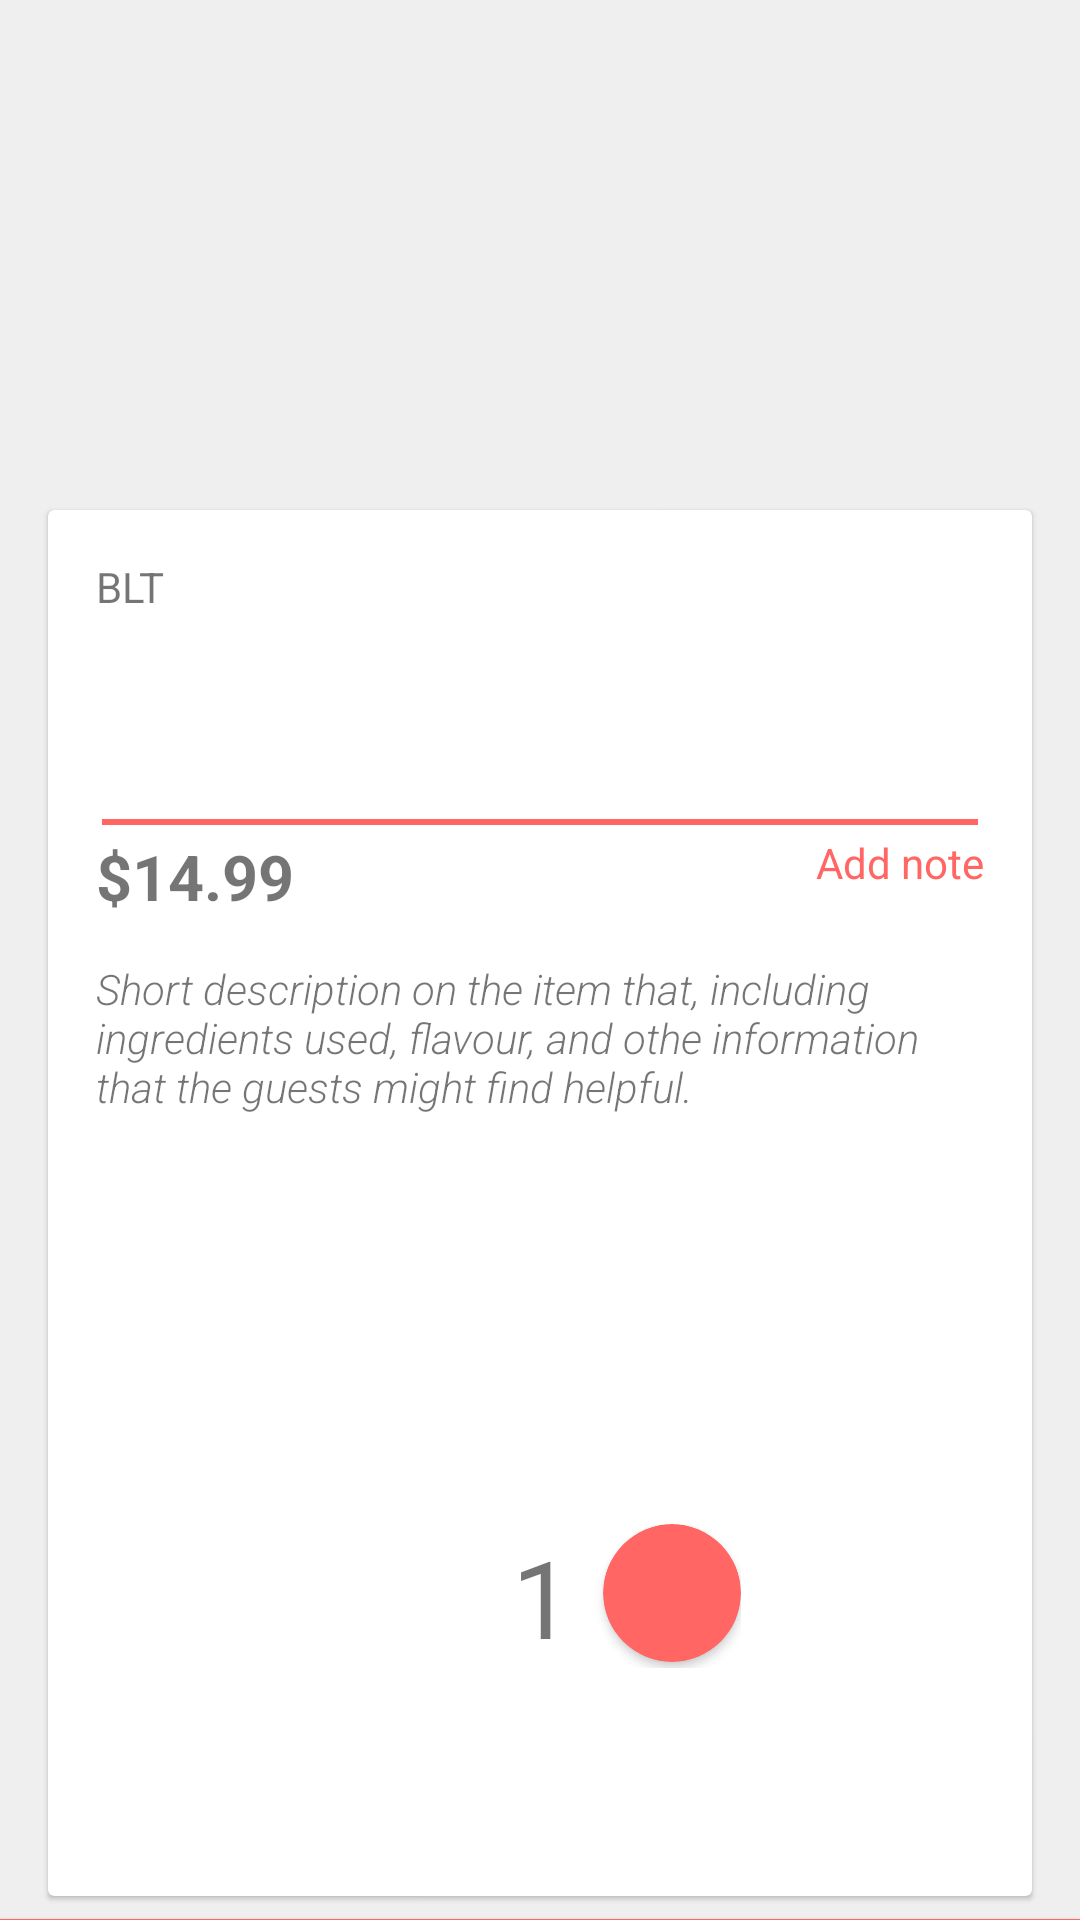

Android layout source for this screen:
<!-- AndroidManifest.xml: activity theme menuTheme -->
<!-- res/layout/activity_item_description.xml -->
<?xml version="1.0" encoding="utf-8"?>
<FrameLayout xmlns:android="http://schemas.android.com/apk/res/android"
    xmlns:app="http://schemas.android.com/apk/res-auto"
    xmlns:tools="http://schemas.android.com/tools"
    android:layout_width="match_parent"
    android:layout_height="match_parent"
    android:background="#EFEFEF"
    tools:context="eiv.rohueknight1726.com.restaurantprototype.itemDescriptionActivity">
    <ImageView
        android:layout_width="match_parent"
        android:layout_height="260dp"
        android:scaleType="centerCrop"
        android:id="@+id/itemEnlargeImg"/>
<android.support.v7.widget.CardView
    android:layout_width="match_parent"
    android:layout_height="match_parent"
    app:cardElevation="1dp"
    android:layout_marginBottom="8dp"
    android:layout_marginTop="170dp"
    android:layout_marginLeft="16dp"
    android:layout_marginRight="16dp">
    <TextView
        android:layout_width="wrap_content"
        android:layout_height="wrap_content"
        android:text="BLT "
        android:layout_margin="16dp"/>
    <TextView
        android:layout_width="match_parent"
        android:layout_height= "100dp"
        android:text="Short description on the item that, including ingredients used, flavour, and othe information that the guests might find helpful."
        android:layout_marginLeft="16dp"
        android:layout_marginRight="16dp"
        android:layout_marginTop="150dp"
        android:textStyle="italic"
        android:fontFamily="sans-serif-light"/>
    <LinearLayout
        android:layout_width="match_parent"
        android:layout_height="2dp"
        android:background="#FF6664"
        android:layout_marginTop="103dp"
        android:layout_marginRight="18dp"
        android:layout_marginLeft="18dp"></LinearLayout>
    <TextView
        android:layout_width="match_parent"
        android:layout_height="match_parent"
        android:layout_marginTop="108dp"
        android:layout_marginLeft="16dp"
        android:text="$14.99"
        android:textStyle="bold"
        android:textSize="21sp"/>
    <TextView
        android:layout_width="wrap_content"
        android:layout_height="wrap_content"
        android:text="Add note"
        android:textColor="#FF6664"
        android:layout_marginTop="108dp"
        android:layout_gravity="right"
        android:onClick="addNote"
        android:layout_marginRight="16dp"/>
    <LinearLayout
        android:layout_width="wrap_content"
        android:layout_height="wrap_content"
        android:orientation="horizontal"
        android:layout_gravity="center_horizontal|bottom"
        android:layout_marginBottom="76dp">
        <ImageView
            android:layout_width="48dp"
            android:layout_height="48dp"
            android:src="@mipmap/ic_remove_black_24dp"
            android:onClick="remove"/>
        <TextView
            android:layout_width="wrap_content"
            android:layout_height="match_parent"
            android:id="@+id/featuredItemCountMain"
            android:text="1"
            android:textSize="36sp"
            android:layout_marginLeft="10dp"
            android:layout_marginRight="10dp"/>
        <android.support.v7.widget.CardView
            android:layout_width="46dp"
            android:layout_height="46dp"
            app:cardBackgroundColor="#FF6664"
            app:cardCornerRadius="23dp"
            android:onClick="Add"></android.support.v7.widget.CardView>
    </LinearLayout>
</android.support.v7.widget.CardView>

    <android.support.v7.widget.CardView
        android:layout_width="match_parent"
        android:layout_height="200dp"
        android:layout_gravity="center"
        android:layout_margin="16dp"
        app:cardElevation="4dp"
        android:id="@+id/noteCard"
        android:visibility="invisible"
        app:cardBackgroundColor="#FFFFFF">
        <TextView
            android:layout_width="match_parent"
            android:layout_height="160dp"
            android:layout_margin="12dp"/>
        <TextView
            android:layout_width="wrap_content"
            android:layout_height="wrap_content"
            android:text="OK"
            android:textColor="#FF6664"
            android:onClick="dismissNow"
            android:layout_gravity="bottom|end"
            android:layout_marginBottom="12dp"
            android:layout_marginRight="22dp"
            />
        <TextView
            android:layout_width="wrap_content"
            android:layout_height="wrap_content"
            android:text="CANCEL"
            android:textColor="#888888"
            android:layout_gravity="bottom|end"
            android:layout_marginBottom="12dp"
            android:onClick="dismissNow"
            android:layout_marginRight="62dp"
            />
    </android.support.v7.widget.CardView>
    <FrameLayout
        android:layout_width="match_parent"
        android:layout_height="60dp"
        android:layout_marginBottom="-60dp"
        android:background="#FF6664"
        android:layout_gravity="bottom"
        android:onClick="dismissFull"
        android:id="@+id/changeConfirmFrame"
        android:elevation="2dp">
        <TextView
            android:layout_width="wrap_content"
            android:layout_height="wrap_content"
            android:text="Confirm"
            android:textColor="#FFFFFF"
            android:layout_gravity="center"
            android:textSize="17sp"/>
    </FrameLayout>

    <FrameLayout
        android:id="@+id/noteSmoke"
        android:layout_width="match_parent"
        android:layout_height="match_parent"
        android:alpha="0"
        android:background="#88232323"
        android:elevation="3dp"></FrameLayout>
</FrameLayout>
<!-- resources referenced by this layout -->
<resources>
  <style name="menuTheme" parent="Theme.AppCompat.Light.NoActionBar">
          
          <item name="colorPrimary">#121212</item>
          <item name="colorPrimaryDark">#000000</item>
          <item name="colorAccent">#D7452D</item>
      </style>
</resources>
